The GitHub repository afka2d/chesscog contains a labelled image folder "pieces" with 12 categories: black bishop, black king, black knight, black pawn, black queen, black rook, white bishop, white king, white knight, white pawn, white queen, white rook. Examples follow, each with its label.

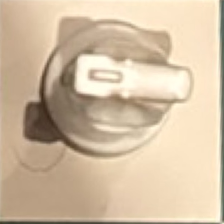
Label: white knight

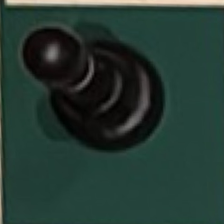
Label: black pawn

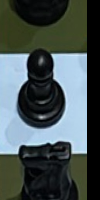
Label: black king

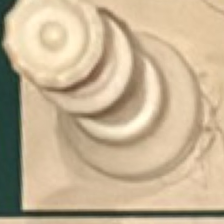
Label: white queen

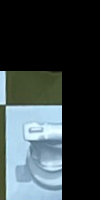
Label: white rook

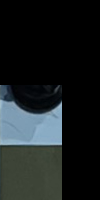
Label: white bishop
